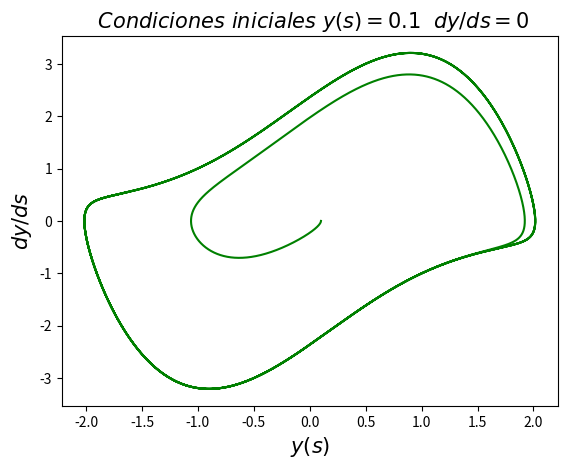
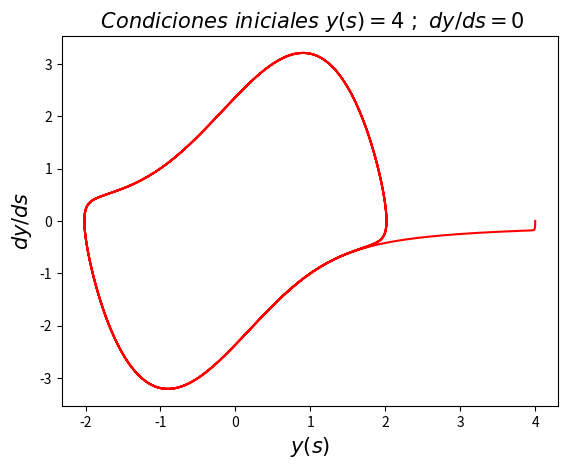
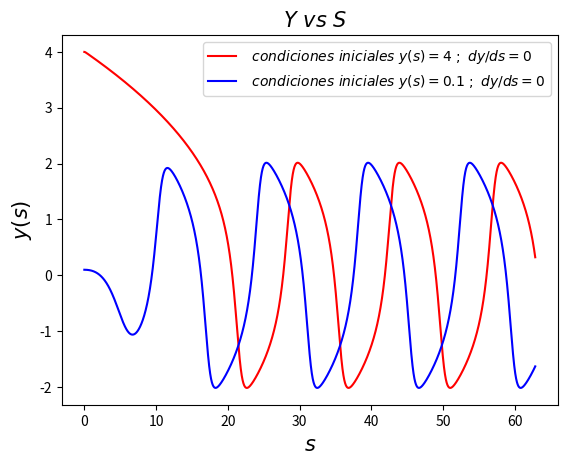

Write Python code to recreate these figures, in order.
import numpy as np
import matplotlib.pyplot as plt

#---------------------
#     parte 1
#---------------------


e=1.487


'''Lo primero es definirse a traves de funciones la obtencion
de k1 k2 y k3 para luego obtener yn+1'''
def f(y, v,eta=e):
    return v, -y-eta*(y**2-1)*v

def get_k1(y_n, v_n, h, f):
    f_eval = f(y_n, v_n)
    return h * f_eval[0], h * f_eval[1]

def get_k2(y_n, v_n, h, f):
    k1 = get_k1(y_n, v_n, h, f)
    f_eval = f(y_n + k1[0]/2, v_n + k1[1]/2)
    return h * f_eval[0], h * f_eval[1]

def get_k3(y_n, v_n, h,f):
    k1=get_k1(y_n, v_n, h, f)
    k2=get_k2(y_n, v_n, h, f)
    f_eval=f(y_n-k1[0]-2*k2[0],v_n -k1[1]-2*k2[0])
    return h*f_eval[0],h*f_eval[1]

def rk3_step(y_n, v_n, h, f):
    k1 = get_k1(y_n, v_n, h, f)
    k2 = get_k2(y_n, v_n, h, f)
    k3 = get_k1(y_n, v_n, h, f)
    y_n1 = y_n + (1/6.)*(k1[0] + k3[0] + k2[0])
    v_n1 = v_n + (1/6.)*(k1[1] + k3[1] + k2[1])
    return y_n1, v_n1


'''Nos definimos el largo de pasos para asi obtener el
tamano de y dy/ds = v'''

N_steps = 40000
h = 20*np.pi / N_steps
y= np.zeros(N_steps)
v = np.zeros(N_steps)
y2= np.zeros(N_steps)
v2= np.zeros(N_steps)

y[0] = 0.1
v[0] = 0
for i in range(1, N_steps):
    y[i], v[i] = rk3_step(y[i-1], v[i-1], h, f)

'''Ploteamos'''

t_rk= [h * i for i in range(N_steps)]
plt.figure(1)
plt.figure(1).clf()
plt.plot(y, v, 'g')
#plt.legend()
plt.title("$ \ Condiciones \ iniciales \ y(s)=0.1 \; \ dy/ds=0$", fontsize=15)
plt.xlabel('$y(s)$',fontsize=15)
plt.ylabel('$dy/ds$',fontsize=15)
plt.savefig("fig1.png")
plt.show()

plt.figure(2)
plt.figure(2).clf()

y2[0]=4
v2[0]=0
for i in range(1,N_steps):
    y2[i],v2[i]= rk3_step(y2[i-1], v2[i-1], h, f)

plt.plot(y2,v2,'r')
#plt.legend()
plt.title("$ \ Condiciones \ iniciales \ y(s)=4 \ ; \ dy/ds=0$ ", fontsize=15)
plt.xlabel('$y(s)$',fontsize=15)
plt.ylabel('$dy/ds$',fontsize=15)
plt.savefig("fig2.png")
plt.show()

plt.figure(3)
plt.figure(3).clf()

plt.plot(t_rk,y2,'r', label= "$ \ condiciones \ iniciales \ y(s)=4 \ ; \ dy/ds=0$")
plt.legend()
plt.plot(t_rk,y,'b', label = "$ \ condiciones \ iniciales \ y(s)=0.1 \ ; \ dy/ds=0$")
plt.legend()
plt.title(" $ \ Y \ vs \ S$",fontsize=15)
plt.ylabel('$y(s)$',fontsize=15)
plt.xlabel("$s$",fontsize=15)
plt.savefig("fig3.png")

plt.show()
